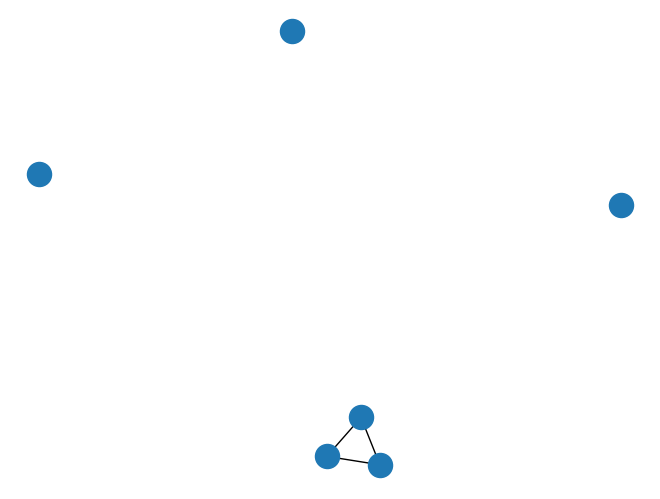

Reproduce this figure in Python. (Note: this script raises an exception after producing the figure.)
# -*- coding: utf-8 -*-
"""
Created on Thu Mar 18 17:18:05 2021

@author: DELL
"""

import networkx as nx
import matplotlib.pyplot as plt

G=nx.Graph()
#to add nodes
G.add_node(1)
G.add_node(2)
G.add_node(3)

l=[4,5,6]
G.add_nodes_from(l)
#add edges # undirected edge
G.add_edge(1,2)
G.add_edge(2,3)
G.add_edge(1,3)
print(G.nodes())
print(G.edges())

print(G.degree())
nx.draw(G)
# plt.show()


#scale free graph
O=nx.barabasi_albert_graph(50,2)#(nodes, a node coming with 2 edges and attach with the element have higher degree)
nx.write_gexf(O, "network_analysis.gexf")
# then opene Gephi tool(application used to visualize the graph) required java 1.8 
'''
M=nx.complete_graph(10)
nx.draw(M)

#random graphs
N=nx.gnp_random_graph(20,0.5)#(Node, probability)
nx.draw(N)

'''


'''
Consider a directed graph. It can be represented by an adjacency matrix. The nodes are numbered 1 to n. If there is an edge from node i to node j, there will be a 1 in the (i-1,j-1) position in the adjacency matrix. There are no self loops in the graph. For a node, the number of head ends adjacent to a node is called the indegree of the node and the number of tail ends adjacent to a node is its outdegree. Print 'yes'  and the node number if  in the given graph there is a node with indegree 2, else print 'no'. Adjacency matrix is given as a line of zeros and ones in row major order i.e, row 1 will be given as input first then the row 2 so on. There will be only one edge with indegree 2.

Input format :
Line 1 - Number of nodes
Line 2 - Adjacency matrix in row major order

Output format : if the condition is satisfied then yes node_number else no

Example 
input:
4
0 1 0 0 0 0 0 1 1 0 0 0 0 1 0 0
output
no

'''
import numpy as np
node=int(input())
flag = 0
count = 0
a=[int(x) for x in input().split()]
print(a)
matrix = np.array(a).reshape(node,node)
print(matrix)
for row in matrix:
    count = count + 1
    print(count)
    temp=np.array(row).tolist()
    print(temp)
    if temp.count(1) == 2:
        print('yes', count)
        flag = 1
if flag == 0:
    print('no')

'''
Consider a directed graph. It can be represented by an adjacency matrix. The nodes are numbered 1 to n. If there is an edge from node i to node j, there will be a 1 in the (i-1,j-1) position in the adjacency matrix. There are no self loops in the graph. For a node, the number of head ends adjacent to a node is called the indegree of the node and the number of tail ends adjacent to a node is its outdegree. Print 'yes'  and the node number if  in the given graph there is a node with outdegree 2, else print 'no'. Adjacency matrix is given as a line of zeros and ones in row major order i.e, row 1 will be given as input first then row 2 so on. There will be only one edge with outdegree 2.


Input format :

Line 1 - Number of nodes

Line 2 - Adjacency matrix in row major order


Output format : if the condition is satisfied then yes node_number else no


Example 

input:

4
0 1 0 0 0 0 0 1 1 0 0 0 0 1 0 

output

yes 2
'''
import numpy as np
node=int(input())
flag = 0
count = 0
a=[int(x) for x in input().split()]
print(a)
matrix = np.array(a).reshape(node,node)
print(matrix)
matrix=(matrix.T)
print(matrix)
for column in matrix:
    count = count + 1
    print(count)
    temp=np.array(column).tolist()
    print(temp)
    if temp.count(1) == 2:
        print('yes', count)
        flag = 1
if flag == 0:
    print('no')

'''
Consider a directed graph. It can be represented by an adjacency matrix. The nodes are numbered 1 to n. If there is an edge from node i to node j, there will be a 1 in the (i-1,j-1) position in the adjacency matrix. There are no self loops in the graph. print yes if the given graph is a complete graph (connection from one node to all other node) else print no
'''
import numpy as np
node=int(input())
count = 0
a=[int(x) for x in input().split()]
matrix = np.array(a).reshape(node,node)
for row in matrix:
 temp=np.array(row).tolist()
 if temp.count(1) == node-1:
  count = count+1
 
if count == node:
 print('yes')
else:
 print('no')
 
 
 # When our graph will be undirected, then it will be symmetric as well.
 # self loop means  (0,0),(1,1) and all
 # directed graph(1,2), (2,5)  ,1-->2 , 2-->5
 # undirected graph {1,2},{3,4}, 1--2, 3--5
